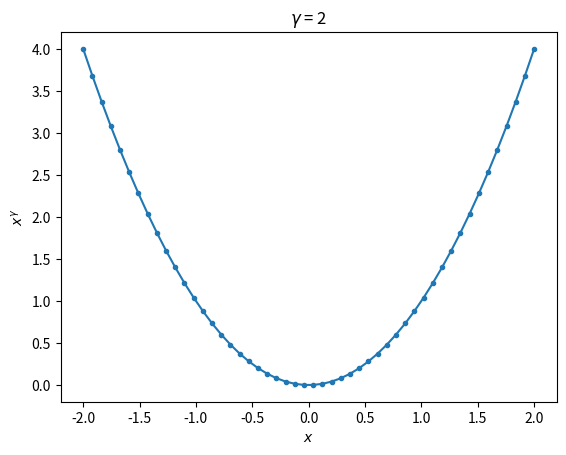

This chart was generated by the following Python code:
# ---
# jupyter:
#   jupytext:
#     formats: py:light
#     text_representation:
#       extension: .py
#       format_name: light
#       format_version: '1.5'
#       jupytext_version: 1.3.4
#   kernelspec:
#     display_name: Python 2
#     language: python
#     name: python2
# ---

# ### Papermill + Jupytext example
#
#
# The following notebook, although in jupytext's .py format, can be executed by papermill by running -
# ```
# jupytext papermill_jupytext_example.py -o /tmp/papermill_jupytext_example.ipynb --set-kernel -
# ```
#
# to create an ipynb, and then -
# ```
# papermill /tmp/papermill_jupytext_example.ipynb /tmp/papermill_jupytext_example_executed.ipynb -p gamma 3
# ```
#
# to convert the executed notebook to html format run -
# ```
# jupyter nbconvert --to html /tmp/papermill_jupytext_example_executed.ipynb
# ```
#
# this generates the file -
# ```
# /tmp/papermill_jupytext_example_executed.html
# ```

import numpy as np
import matplotlib.pyplot as plt

# Note that the following cell has a tag named ``parameters``. 
# You can see a cell's tags by choosing "View => Cell Toolbar => Tags" in the jupyter menu.

# + tags=["parameters"]
alpha = 0
beta = 1
gamma = 2
# -

print('alpha is %d' % alpha)
print('beta is %d' % beta)

x = np.linspace(-2, 2, 50)
plt.plot(x, x**gamma, '.-')
plt.title(r'$\gamma$ = %d' % gamma)
plt.ylabel(r'$x^\gamma$')
plt.xlabel(r'$x$')
plt.show()
